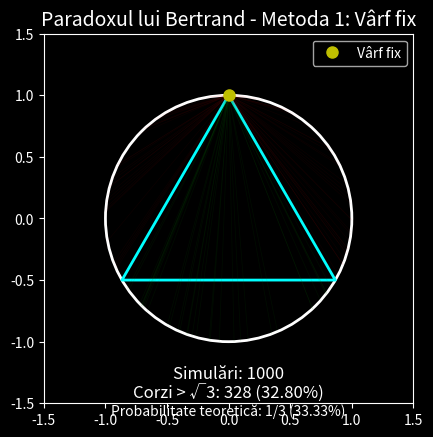

Write Python code to recreate this figure.
import numpy as np
import matplotlib.pyplot as plt

# Numărul de simulări
NUM_SAMPLES = 1000

# Setează stilul dark pentru grafic
plt.style.use("dark_background")

# Creează figura și axa
fig, ax = plt.subplots()

# Setează aspect ratio 1:1 pentru a păstra forma circulară
ax.set_aspect("equal", "box")

# Setează limitele axelor pentru a vedea întregul cerc
ax.set_xlim(-1.5, 1.5)
ax.set_ylim(-1.5, 1.5)

# Desenează cercul principal cu raza 1, centrat în origine
circle = plt.Circle((0, 0), 1, fill=False, color="white", linewidth=2)
ax.add_patch(circle)

# Desenează triunghiul înscris în cerc
# Calculează cele 3 vârfuri ale triunghiului echilateral
angles = np.array([90, 210, 330]) * np.pi / 180  # Convertește gradele în radiani
x = np.cos(angles)  # Coordonatele x ale vârfurilor
y = np.sin(angles)  # Coordonatele y ale vârfurilor

# Conectează vârfurile pentru a forme triunghiul
ax.plot(np.append(x, x[0]), np.append(y, y[0]), color="cyan", linewidth=2)

# Alege un vârf fix al triunghiului (primul vârf)
x1, y1 = x[0], y[0]

# Simulează corzile și numără câte sunt mai lungi decât √3
count_longer = 0
sqrt3 = np.sqrt(3)

for i in range(NUM_SAMPLES):
    # Generează un punct aleator pe cerc pentru celălalt capăt al corzii
    theta = np.random.uniform(0, 2*np.pi)
    x2, y2 = np.cos(theta), np.sin(theta)
    
    # Calculează lungimea corzii
    chord_length = np.sqrt((x2 - x1)**2 + (y2 - y1)**2)
    
    # Verifică dacă lungimea este mai mare decât √3
    if chord_length > sqrt3:
        count_longer += 1
        color = "green"
        alpha = 0.1
    else:
        color = "red"
        alpha = 0.05
    
    # Desenează coarda (primele câteva pentru vizualizare)
    if i < 100:  # Desenăm doar primele 100 pentru claritate vizuală
        ax.plot([x1, x2], [y1, y2], color=color, linewidth=0.5, alpha=alpha)

# Calculează probabilitatea
probability = count_longer / NUM_SAMPLES

# Adaugă punct pentru vârful fix
ax.plot(x1, y1, 'yo', markersize=8, label=f'Vârf fix')

# Adaugă text cu rezultatele
ax.text(0, -1.3, f'Simulări: {NUM_SAMPLES}', ha='center', fontsize=12)
ax.text(0, -1.45, f'Corzi > √3: {count_longer} ({probability:.2%})', ha='center', fontsize=12)
ax.text(0, -1.6, f'Probabilitate teoretică: 1/3 (33.33%)', ha='center', fontsize=10)

# Adaugă legendă
ax.legend(loc='upper right')

# Titlu
ax.set_title(f'Paradoxul lui Bertrand - Metoda 1: Vârf fix', fontsize=14)

# Salvează imaginea
plt.savefig("bertrand_simulation.png", dpi=300)

# Afișează graficul
plt.show()

print(f"\nRezultate simulare:")
print(f"Număr total de corzi: {NUM_SAMPLES}")
print(f"Corzi mai lungi decât √3: {count_longer}")
print(f"Probabilitate estimată: {probability:.4f}")
print(f"Probabilitate teoretică: {1/3:.4f}")
